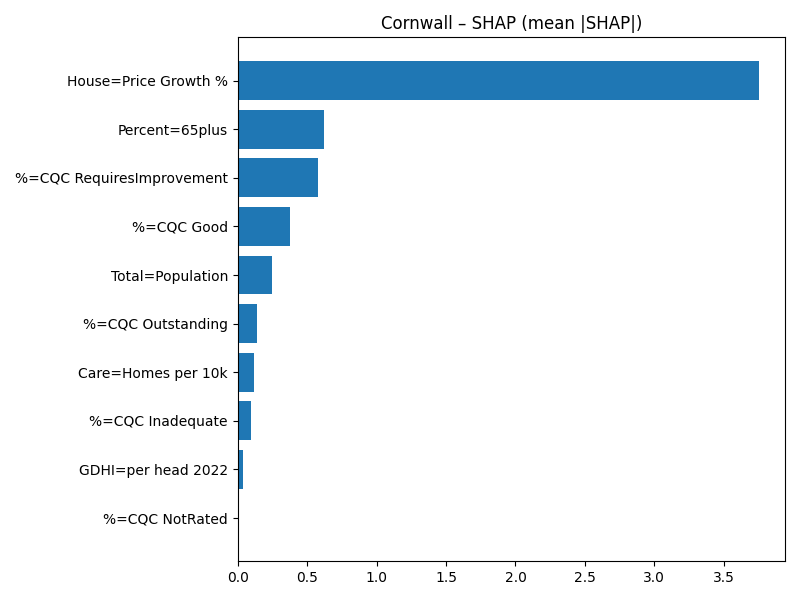

The data file committed next to this chart (first rows):
Term, MeanAbsSHAP, MeanSignedSHAP
House=Price Growth %, 3.753, 3.753
Percent=65plus, 0.6233, 0.6233
%=CQC RequiresImprovement, 0.5759, -0.5759
%=CQC Good, 0.3731, -0.3731
Total=Population, 0.25, -0.25
%=CQC Outstanding, 0.1382, 0.1382
Care=Homes per 10k, 0.118, 0.118
%=CQC Inadequate, 0.09258, 0.09258
GDHI=per head 2022, 0.03673, -0.03673
%=CQC NotRated, 0.0, 0.0
